The GitHub repository MohdAjWrk/Quality-Control_Products-Defect-Detection contains a labelled image folder "QCData" with 3 categories: accepted, background, rejected. Examples follow, each with its label.

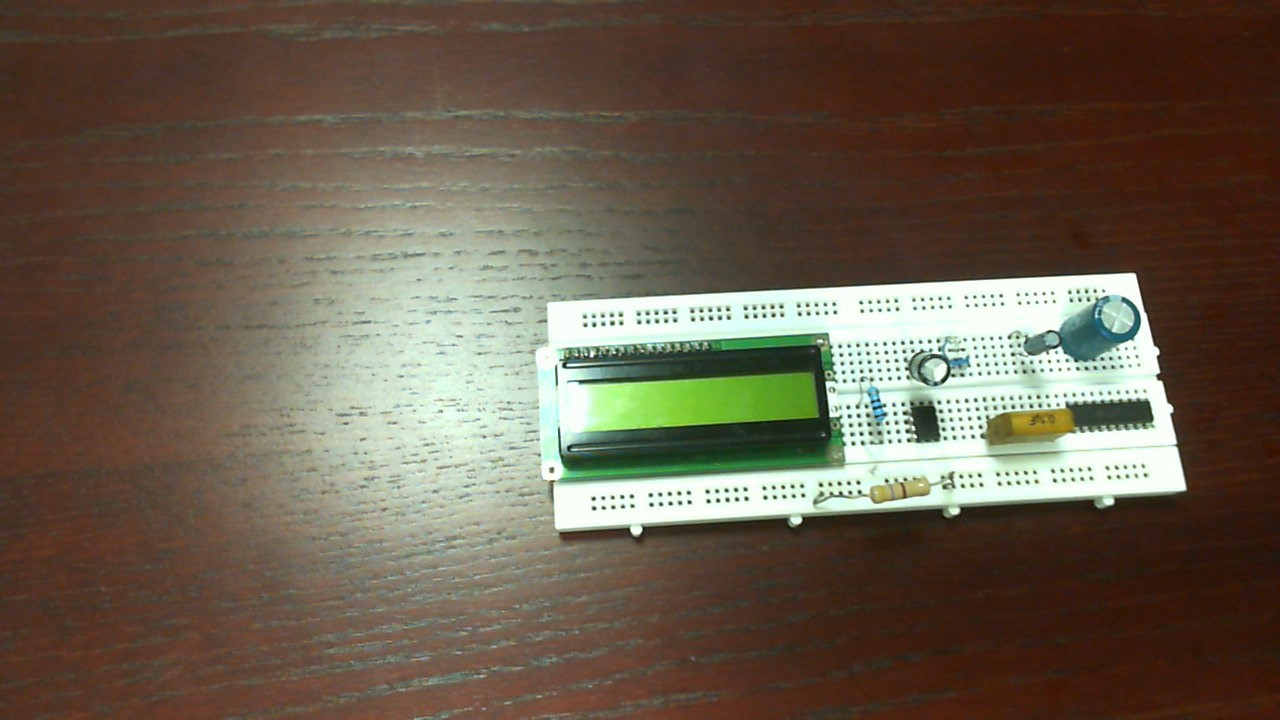
Label: accepted

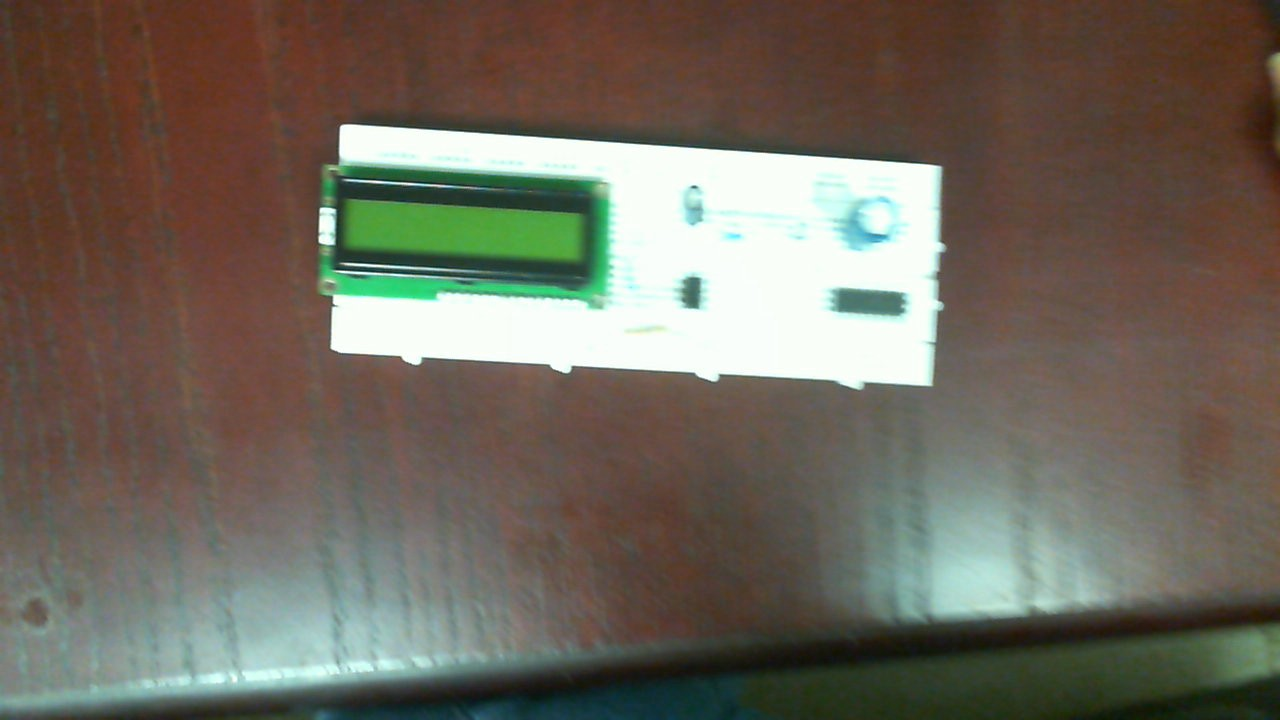
Label: rejected

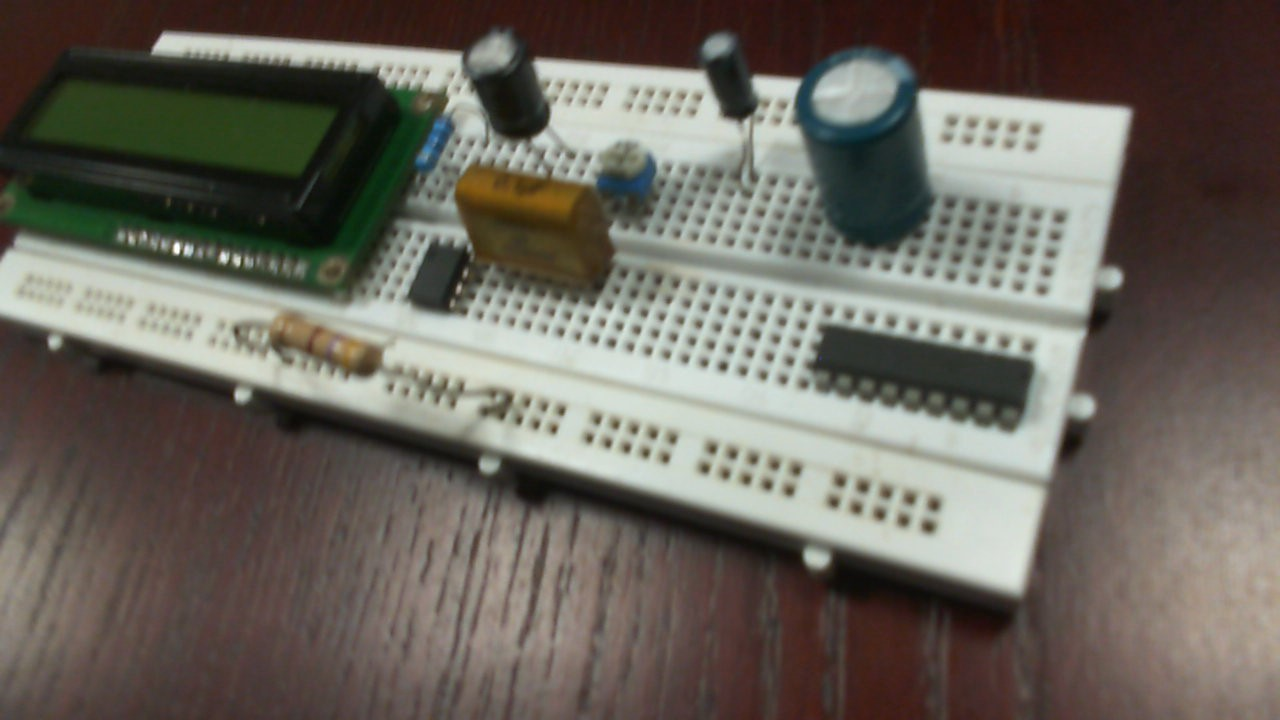
Label: rejected

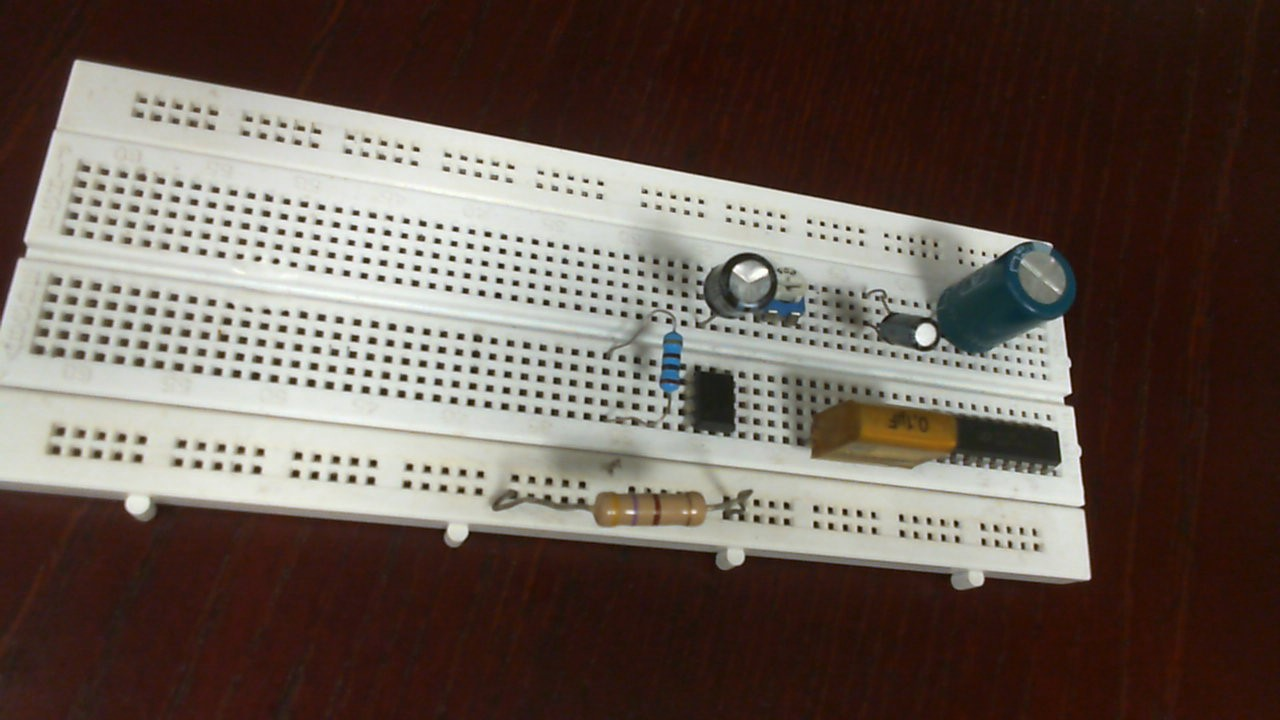
Label: rejected

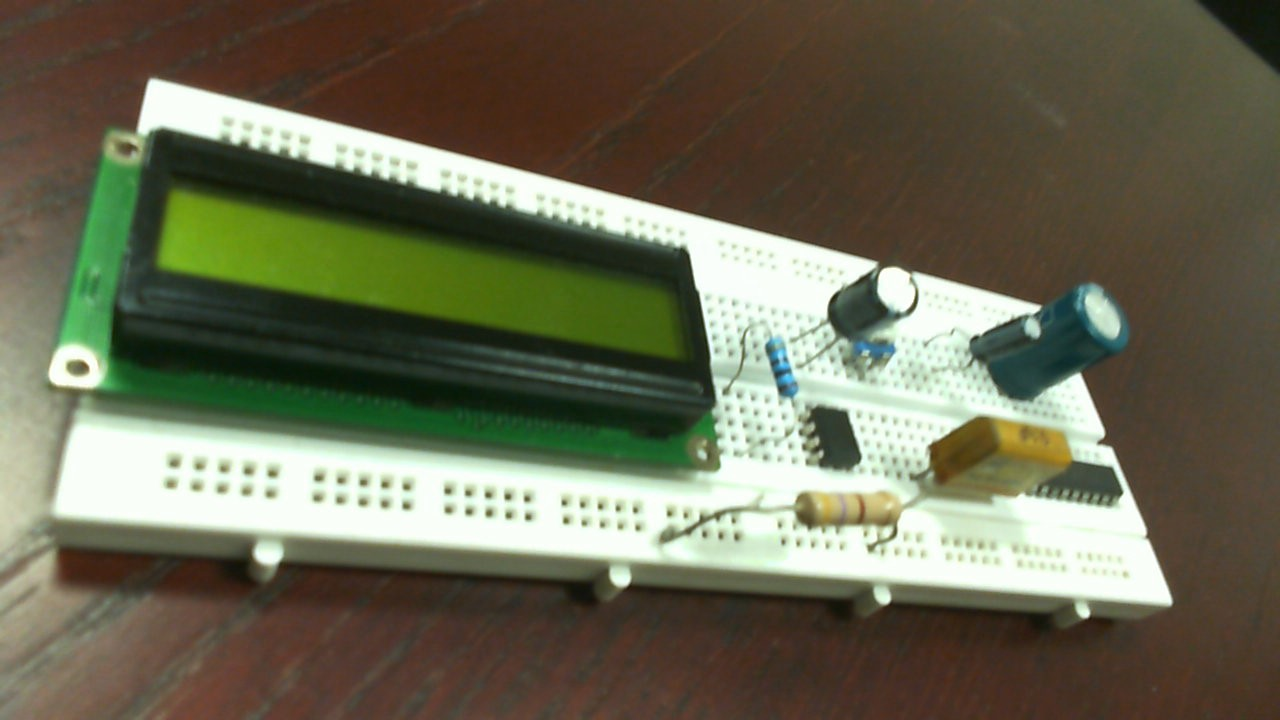
Label: accepted

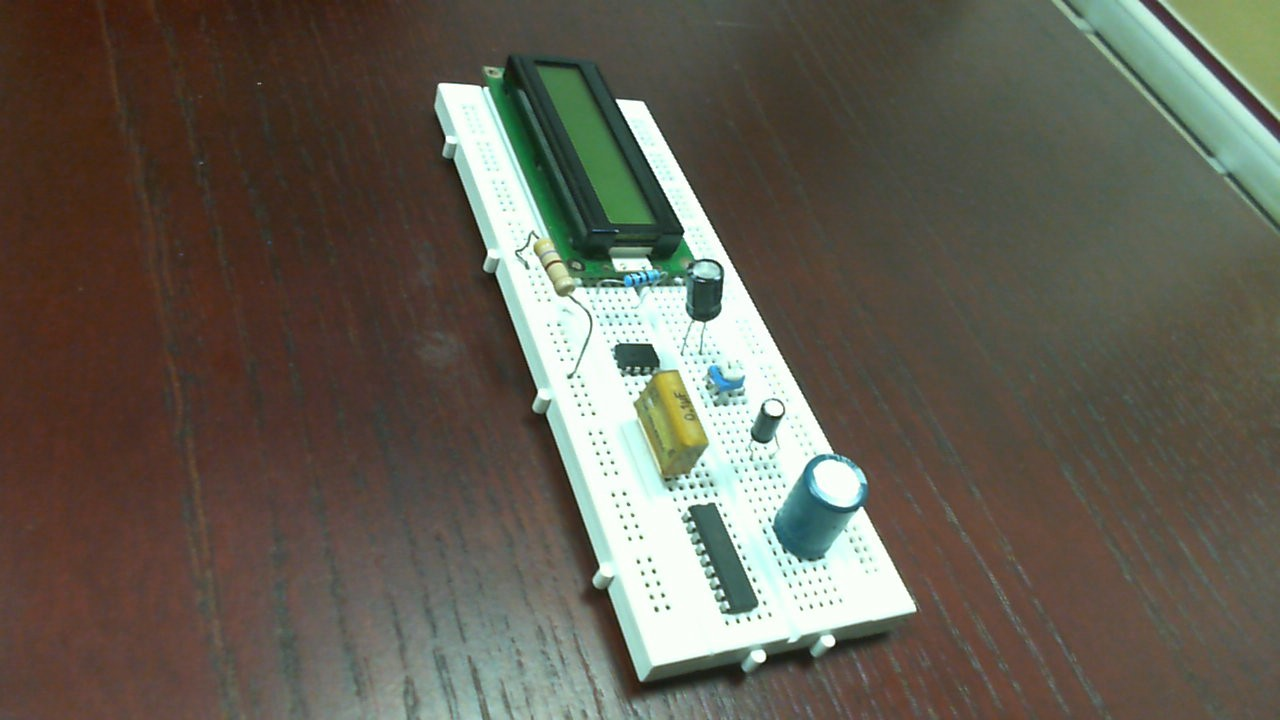
Label: accepted
